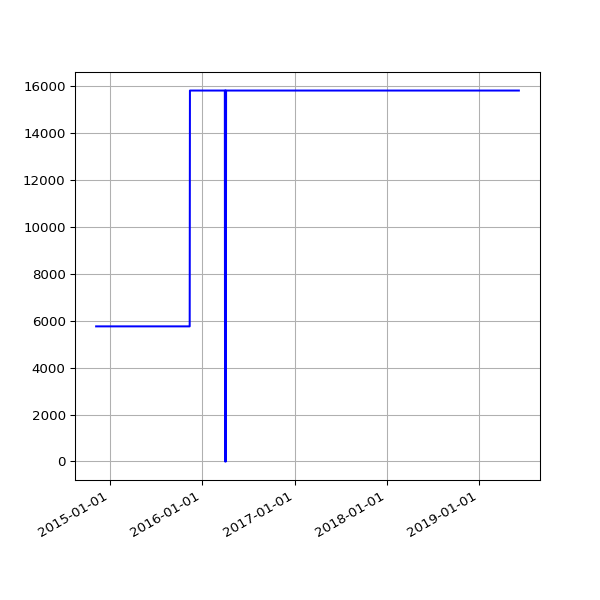

The data file committed next to this chart (first rows):
date, value
2014-11-08 02:32:13 +0000, 5759
2014-11-09 02:29:46 +0000, 5759
2014-11-10 02:36:49 +0000, 5759
2014-11-11 02:39:57 +0000, 5759
2014-11-12 02:39:23 +0000, 5759
2014-11-13 02:43:39 +0000, 5759
2014-11-14 02:36:10 +0000, 5759
2014-11-15 02:30:19 +0000, 5759
2014-11-16 02:31:03 +0000, 5759
2014-11-17 02:44:07 +0000, 5759
2014-11-18 02:40:33 +0000, 5759
2014-11-19 02:46:01 +0000, 5759
2014-11-20 02:43:56 +0000, 5759
2014-11-21 02:34:50 +0000, 5759
2014-11-22 02:32:51 +0000, 5759
2014-11-23 02:36:45 +0000, 5759
2014-11-24 02:27:24 +0000, 5759
2014-11-25 02:39:42 +0000, 5759
2014-11-26 02:51:07 +0000, 5759
2014-11-27 02:37:04 +0000, 5759
2014-11-28 02:34:52 +0000, 5759
2014-11-29 02:30:27 +0000, 5759
2014-11-30 02:32:57 +0000, 5759
2014-12-01 03:23:50 +0000, 5759
2014-12-02 02:35:18 +0000, 5759
2014-12-03 02:37:48 +0000, 5759
2014-12-04 02:39:05 +0000, 5759
2014-12-05 02:39:00 +0000, 5759
2014-12-06 02:32:23 +0000, 5759
2014-12-07 02:28:06 +0000, 5759
2014-12-08 02:44:28 +0000, 5759
2014-12-09 02:39:34 +0000, 5759
2014-12-11 03:14:35 +0000, 5759
2014-12-16 20:52:04 +0000, 5759
2014-12-17 13:32:22 +0000, 5759
2014-12-18 02:17:19 +0000, 5759
2014-12-19 02:43:05 +0000, 5759
2014-12-20 02:31:59 +0000, 5759
2014-12-21 02:08:34 +0000, 5759
2014-12-22 02:09:19 +0000, 5759
2014-12-23 02:08:53 +0000, 5759
2014-12-24 02:12:21 +0000, 5759
2014-12-25 06:47:47 +0000, 5759
2014-12-26 02:17:30 +0000, 5759
2014-12-27 02:12:03 +0000, 5759
2014-12-28 02:11:49 +0000, 5759
2014-12-29 02:08:04 +0000, 5759
2014-12-30 02:11:03 +0000, 5759
2014-12-31 02:24:22 +0000, 5759
2015-01-01 02:06:34 +0000, 5759
2015-01-02 02:06:32 +0000, 5759
2015-01-03 02:12:22 +0000, 5759
2015-01-04 02:09:42 +0000, 5759
2015-01-05 02:14:23 +0000, 5759
2015-01-06 02:25:53 +0000, 5759
2015-01-07 02:24:04 +0000, 5759
2015-01-08 02:15:51 +0000, 5759
2015-01-09 02:19:20 +0000, 5759
2015-01-10 02:08:34 +0000, 5759
2015-01-11 02:10:14 +0000, 5759
... 1,094 more rows
